7-way image classification set "Banana Disease Recognition" from GitHub (kavitha-35/Banana-Leaf-Disease-Detection); label vocabulary: banana black sigatoka disease, banana bract mosaic virus disease, banana healthy leaf, banana insect pest disease, banana moko disease, banana panama disease, banana yellow sigatoka disease.

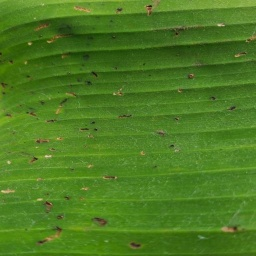
Label: banana insect pest disease

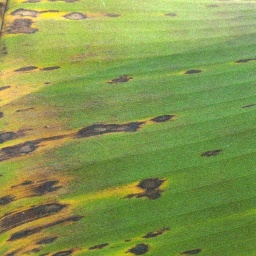
Label: banana black sigatoka disease

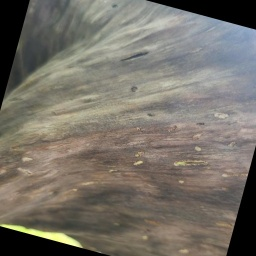
Label: banana moko disease

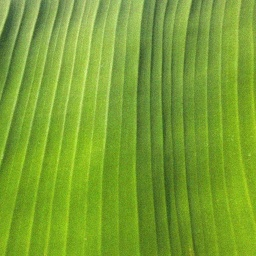
Label: banana healthy leaf

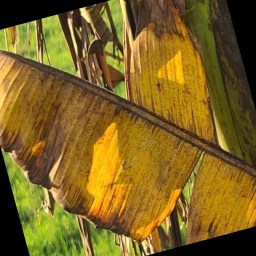
Label: banana panama disease

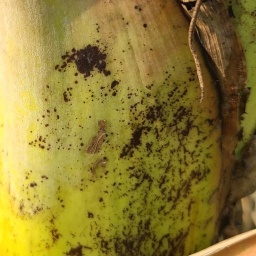
Label: banana bract mosaic virus disease
